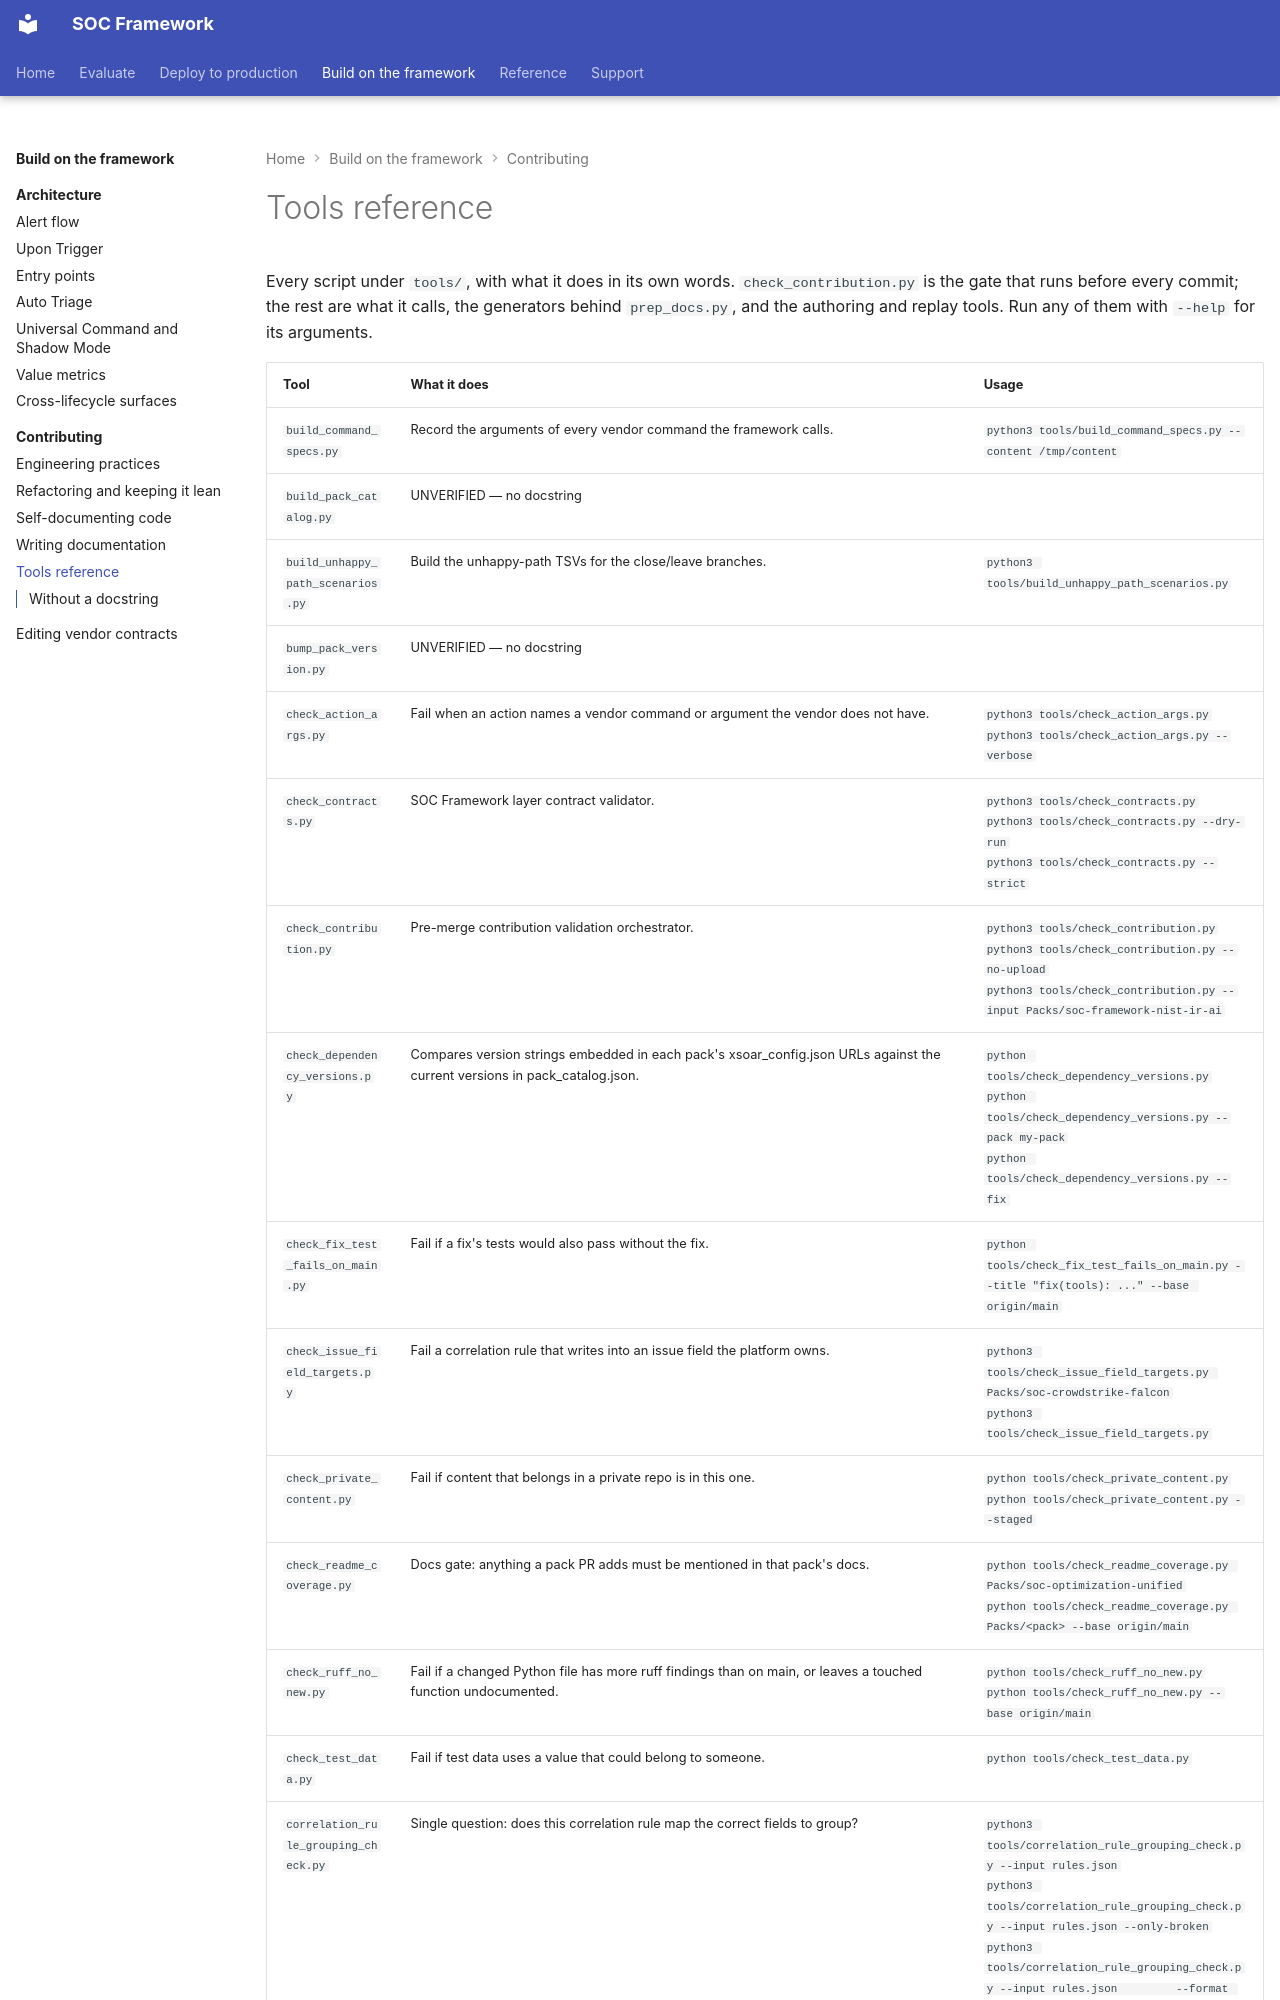

repository: Palo-Cortex/secops-framework · page: contributing/tools/index.html · generator: mkdocs

# Tools reference

<!-- GENERATED FILE — do not edit by hand. Run `python tools/generate_tools_reference.py` to regenerate; the rows come from each tool's docstring. -->

Every script under `tools/`, with what it does in its own words. `check_contribution.py` is the gate that runs before every commit; the rest are what it calls, the generators behind `prep_docs.py`, and the authoring and replay tools. Run any of them with `--help` for its arguments.
